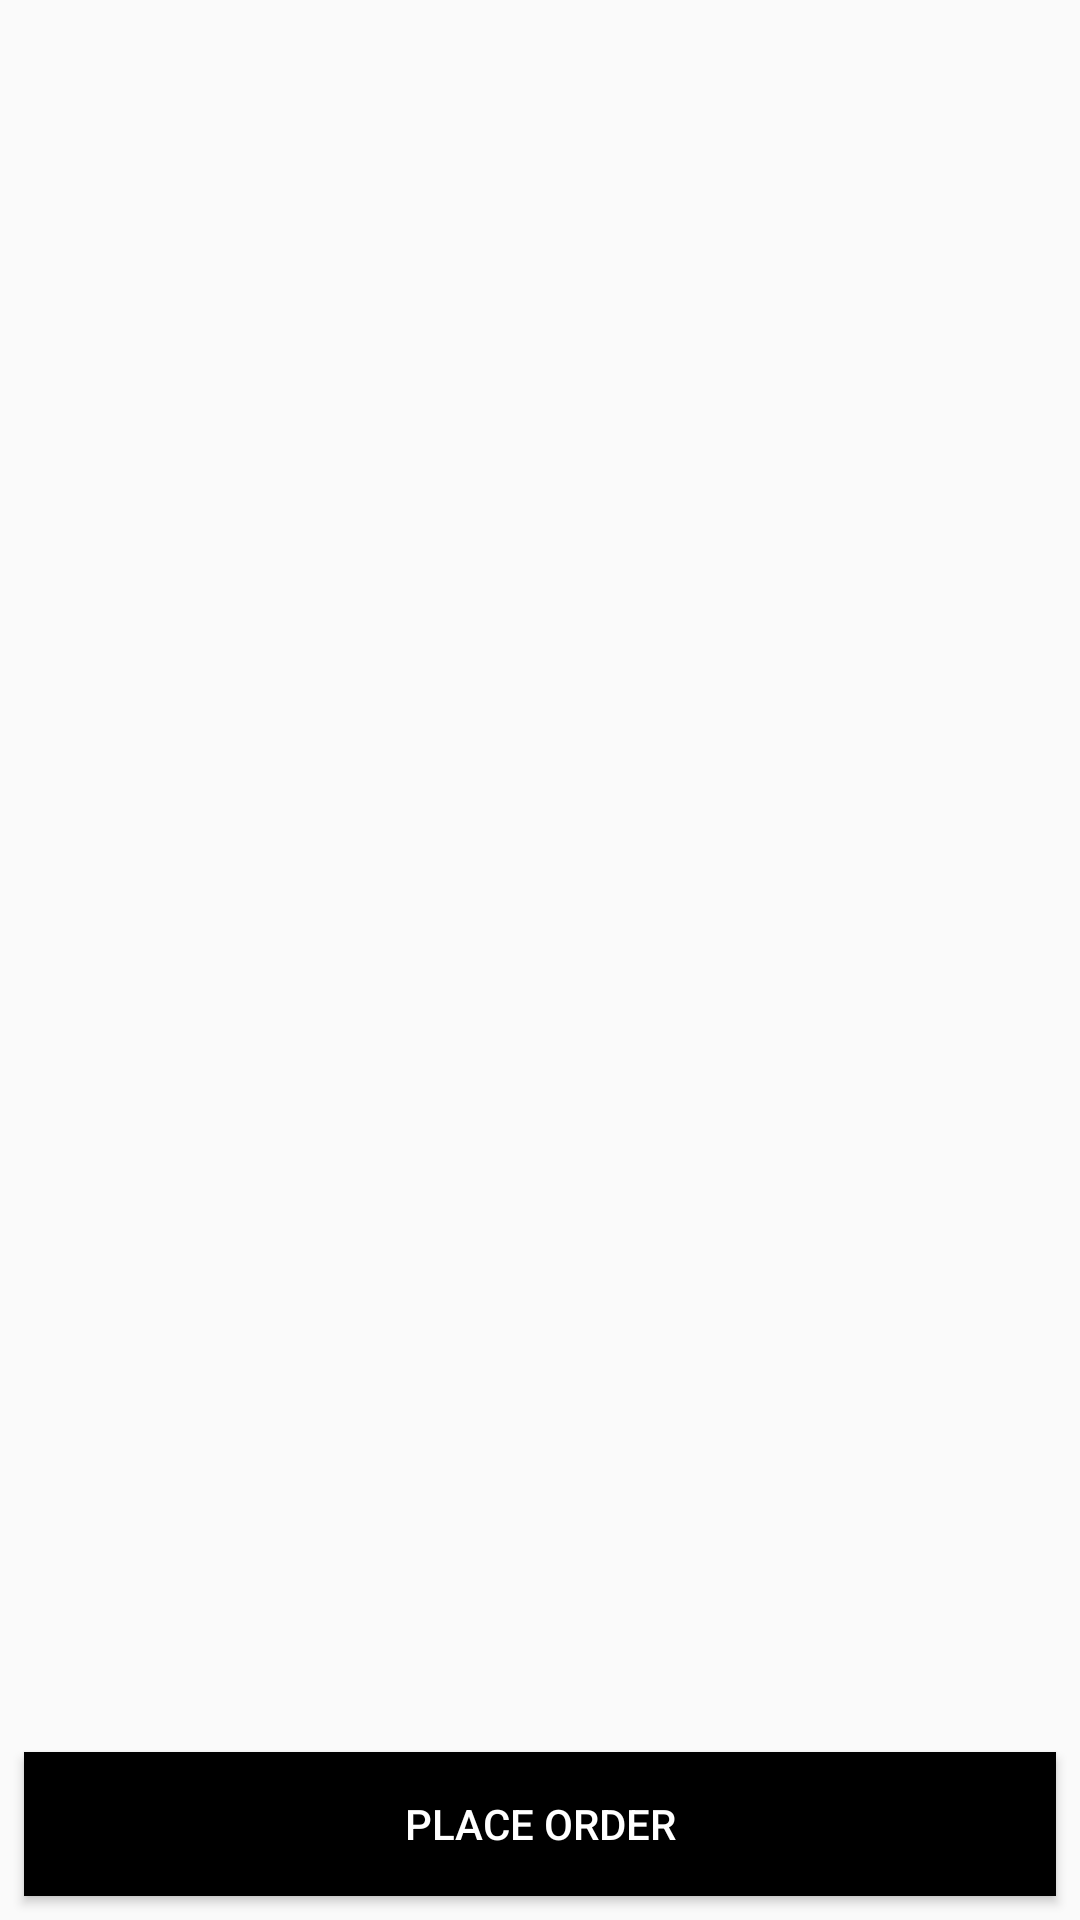

Produce the Android XML layout that renders to this screen, including the resource entries it uses.
<!-- AndroidManifest.xml: application theme AppTheme -->
<!-- res/layout/activity_check_out.xml -->
<?xml version="1.0" encoding="utf-8"?>
<RelativeLayout xmlns:android="http://schemas.android.com/apk/res/android"
    xmlns:app="http://schemas.android.com/apk/res-auto"
    xmlns:tools="http://schemas.android.com/tools"
    android:layout_width="match_parent"
    android:layout_height="match_parent"
    tools:context=".FrontView.CheckOutActivity">

    <LinearLayout
        android:layout_width="match_parent"
        android:layout_height="match_parent"
        android:orientation="horizontal">

        <android.support.v7.widget.RecyclerView
            android:id="@+id/recyclerView_id"
            android:layout_width="match_parent"
            android:layout_height="match_parent" />

    </LinearLayout>

    <Button
        android:id="@+id/btn_placeOrder"
        android:layout_width="match_parent"
        android:layout_height="wrap_content"
        android:layout_alignParentBottom="true"
        android:layout_margin="8dp"
        android:layout_marginLeft="8dp"
        android:layout_marginRight="8dp"
        android:background="@android:color/black"
        android:text="place order"
        android:textColor="@android:color/white" />


</RelativeLayout>
<!-- resources referenced by this layout -->
<resources>
  <style name="AppTheme" parent="Theme.AppCompat.Light.DarkActionBar">
          
          <item name="colorPrimary">@color/colorPrimary</item>
          <item name="colorPrimaryDark">@color/colorPrimaryDark</item>
          <item name="colorAccent">@color/colorAccent</item>
      </style>
  <color name="colorPrimary">#008577</color>
  <color name="colorPrimaryDark">#DEE1E1</color>
  <color name="colorAccent">#F8F2F4</color>
</resources>
